Dataset: dataset (GitHub, Sebadam2010/RL_Car_Classification_Project). Classes: Dominus, Fennec, Octane.

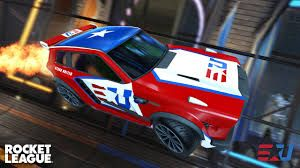
Label: Fennec

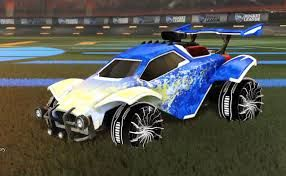
Label: Octane

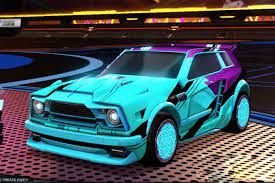
Label: Fennec

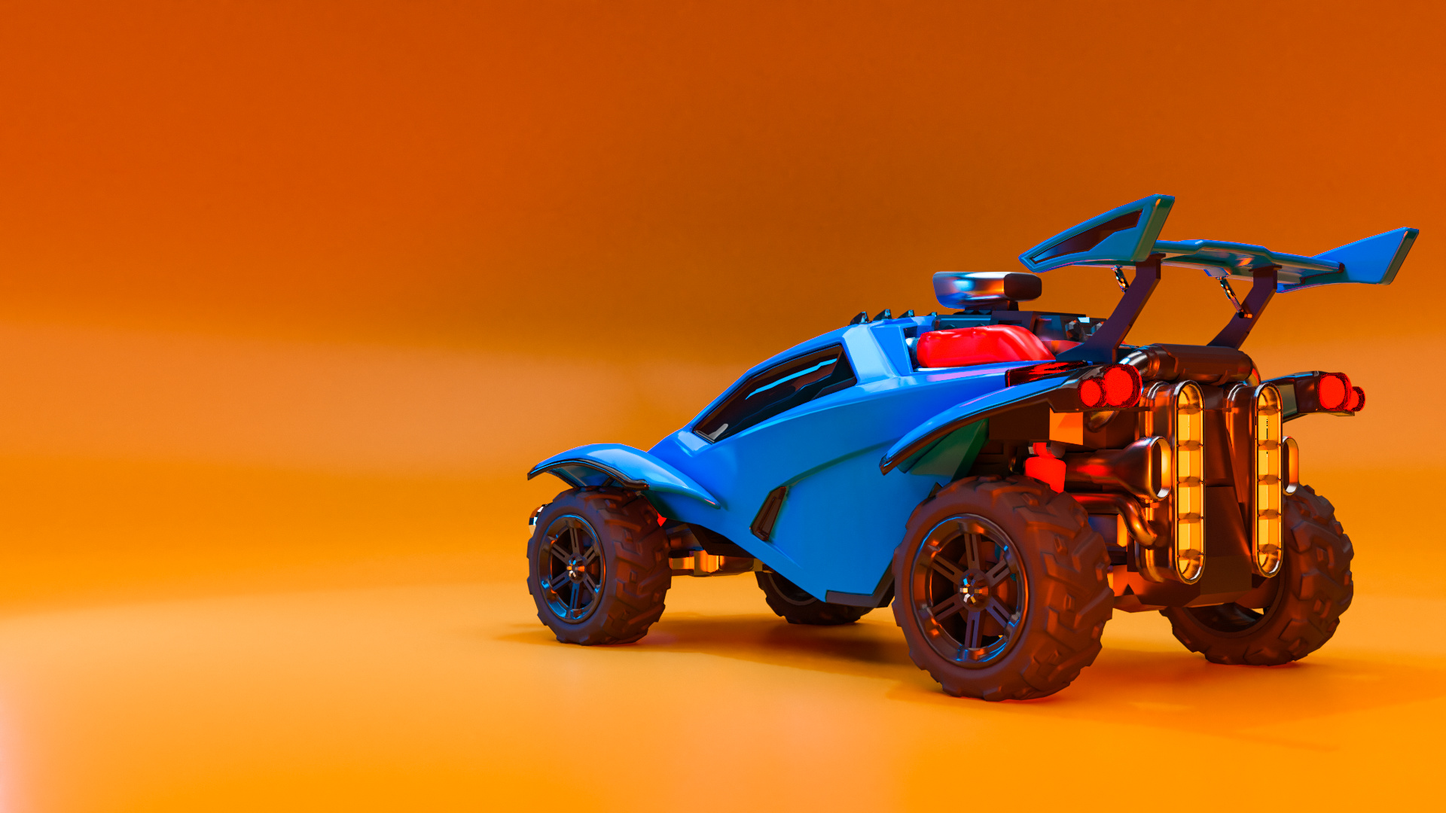
Label: Octane

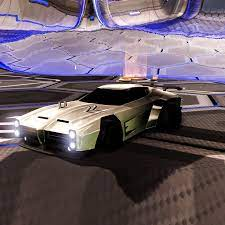
Label: Dominus

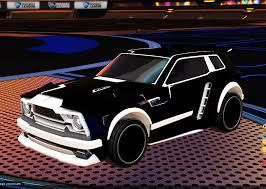
Label: Fennec
